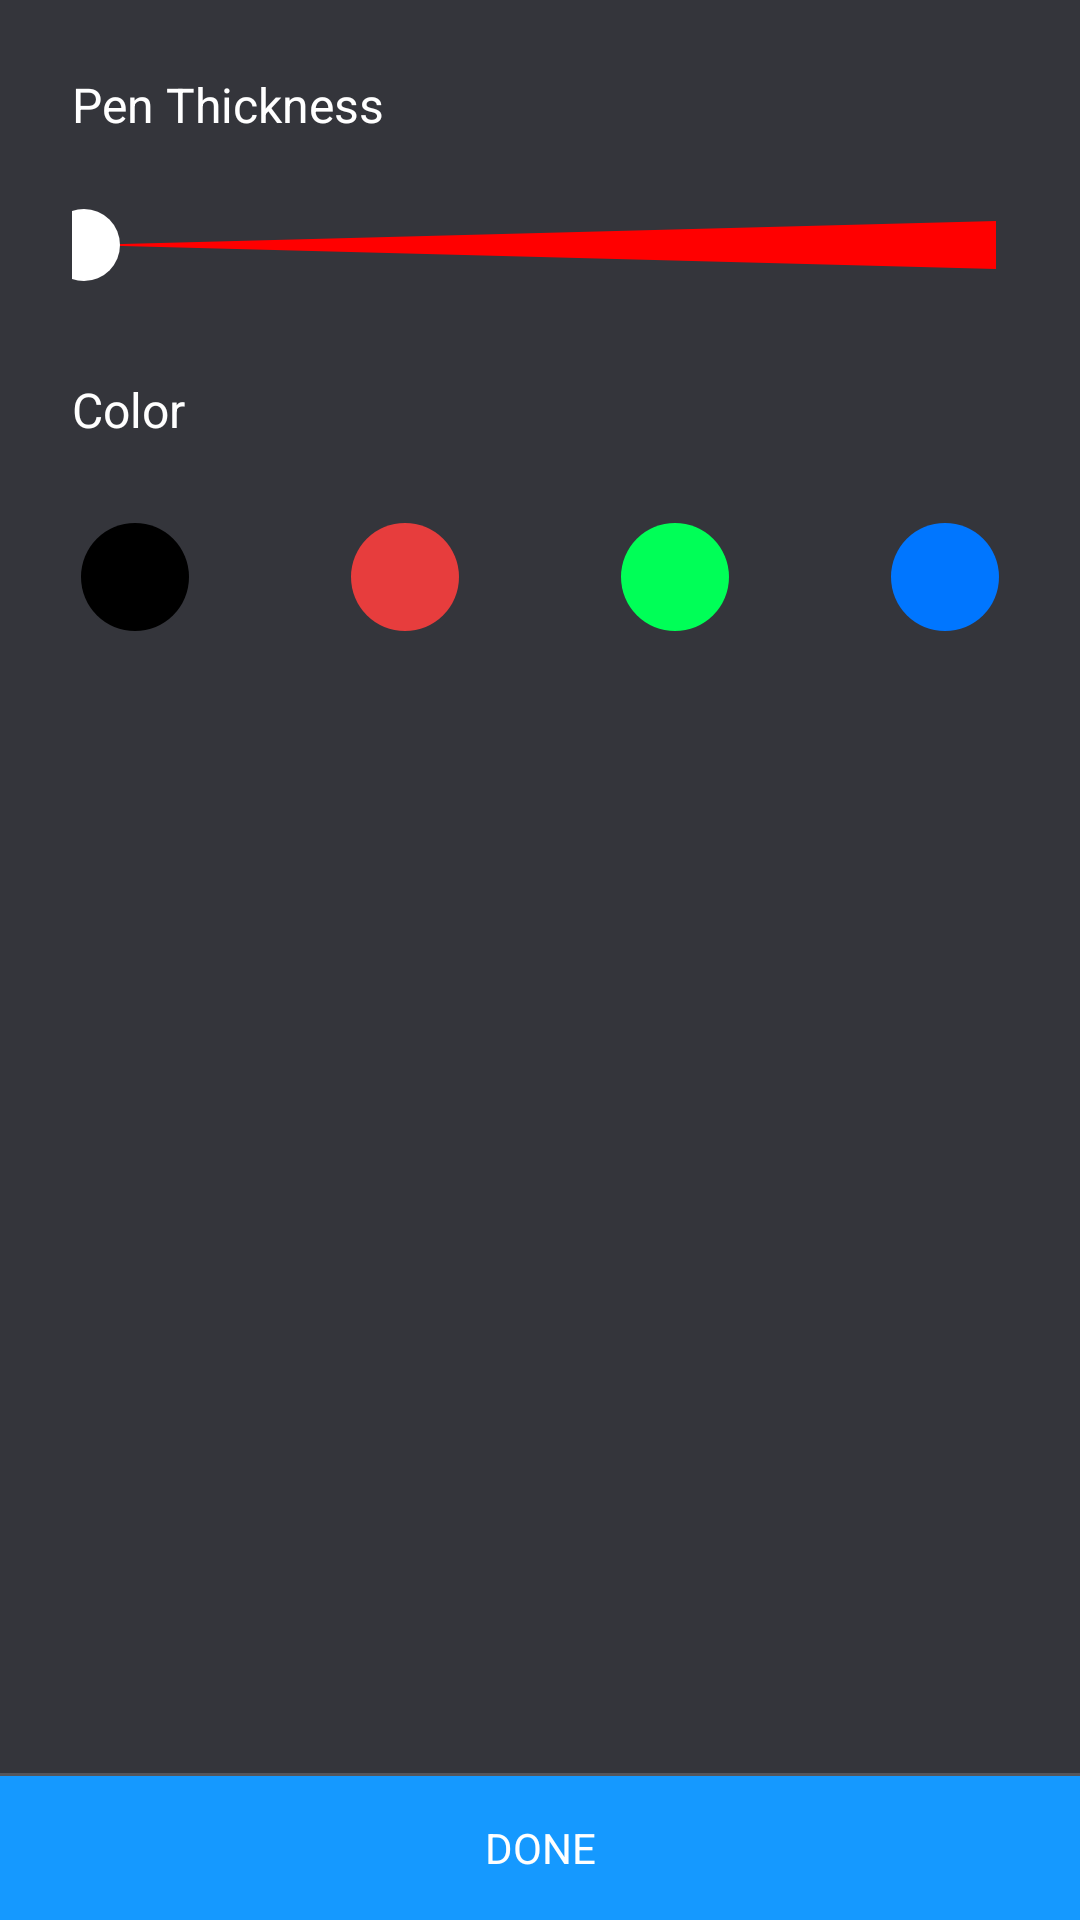

Produce the Android XML layout that renders to this screen, including the resource entries it uses.
<!-- AndroidManifest.xml: application theme AppTheme -->
<!-- res/layout/bottomsheet_drawing_style.xml -->
<?xml version="1.0" encoding="utf-8"?>
<LinearLayout xmlns:android="http://schemas.android.com/apk/res/android"
    android:layout_width="match_parent"
    android:layout_height="280dp"
    android:background="@color/midnight"
    android:orientation="vertical">

    <TextView
        android:layout_width="match_parent"
        android:layout_height="wrap_content"
        android:layout_marginEnd="24dp"
        android:layout_marginLeft="24dp"
        android:layout_marginRight="24dp"
        android:layout_marginStart="24dp"
        android:layout_marginTop="24dp"
        android:text="@string/pen_thickness"
        android:textColor="@color/white"
        android:textSize="16sp" />

    <SeekBar
        android:id="@+id/sbPenSize"
        android:layout_width="match_parent"
        android:layout_height="24dp"
        android:layout_margin="24dp"
        android:max="20"
        android:padding="4dp"
        android:progressDrawable="@drawable/pen_thickness_red"
        android:thumb="@drawable/seekbar_thumb" />

    <include layout="@layout/content_color_style" />

    <LinearLayout
        android:layout_width="match_parent"
        android:layout_height="0dp"
        android:layout_weight="1"
        android:gravity="bottom"
        android:orientation="vertical">

        <View
            android:layout_width="match_parent"
            android:layout_height="1dp"
            android:background="#29ffffff" />

        <TextView
            android:id="@+id/tvPenStyleApply"
            android:layout_width="match_parent"
            android:layout_height="48dp"
            android:layout_gravity="bottom"
            android:background="@color/mainPageActivityAccent"
            android:gravity="center"
            android:text="@string/done"
            android:textColor="@color/white"
            android:textSize="14sp" />

    </LinearLayout>

</LinearLayout>
<!-- res/layout/content_color_style.xml (included above) -->
<LinearLayout xmlns:android="http://schemas.android.com/apk/res/android"
    xmlns:app="http://schemas.android.com/apk/res-auto"
    android:layout_width="match_parent"
    android:layout_height="wrap_content"
    android:background="@color/midnight"
    android:orientation="vertical">

    <TextView
        android:layout_width="match_parent"
        android:layout_height="wrap_content"
        android:layout_marginEnd="24dp"
        android:layout_marginLeft="24dp"
        android:layout_marginRight="24dp"
        android:layout_marginStart="24dp"
        android:layout_marginTop="8dp"
        android:text="@string/color"
        android:textColor="@color/white"
        android:textSize="16sp" />

    <LinearLayout
        android:layout_width="match_parent"
        android:layout_height="wrap_content"
        android:baselineAligned="false"
        android:orientation="horizontal"
        android:paddingBottom="24dp"
        android:paddingTop="24dp">

        <RelativeLayout
            android:layout_width="0dp"
            android:layout_height="42dp"
            android:layout_weight="1">

            <RelativeLayout
                android:id="@+id/rlBlack"
                android:layout_width="42dp"
                android:layout_height="42dp"
                android:layout_centerInParent="true">

                <androidx.appcompat.widget.AppCompatImageView
                    android:layout_width="36dp"
                    android:layout_height="36dp"
                    android:layout_centerInParent="true"
                    app:srcCompat="@drawable/circle_black" />

            </RelativeLayout>

        </RelativeLayout>

        <RelativeLayout
            android:layout_width="0dp"
            android:layout_height="42dp"
            android:layout_weight="1">

            <RelativeLayout
                android:id="@+id/rlRed"
                android:layout_width="42dp"
                android:layout_height="42dp"
                android:layout_centerInParent="true">

                <androidx.appcompat.widget.AppCompatImageView
                    android:layout_width="36dp"
                    android:layout_height="36dp"
                    android:layout_centerInParent="true"
                    app:srcCompat="@drawable/circle_red" />
            </RelativeLayout>

        </RelativeLayout>

        <RelativeLayout
            android:layout_width="0dp"
            android:layout_height="42dp"
            android:layout_weight="1">

            <RelativeLayout
                android:id="@+id/rlGreen"
                android:layout_width="42dp"
                android:layout_height="42dp"
                android:layout_centerInParent="true">

                <androidx.appcompat.widget.AppCompatImageView
                    android:layout_width="36dp"
                    android:layout_height="36dp"
                    android:layout_centerInParent="true"
                    android:background="@drawable/circle_midnight"
                    app:srcCompat="@drawable/circle_green" />
            </RelativeLayout>

        </RelativeLayout>

        <RelativeLayout
            android:layout_width="0dp"
            android:layout_height="42dp"
            android:layout_weight="1">

            <RelativeLayout
                android:id="@+id/rlBlue"
                android:layout_width="42dp"
                android:layout_height="42dp"
                android:layout_centerInParent="true">

                <androidx.appcompat.widget.AppCompatImageView
                    android:layout_width="36dp"
                    android:layout_height="36dp"
                    android:layout_centerInParent="true"
                    app:srcCompat="@drawable/circle_blue" />
            </RelativeLayout>

        </RelativeLayout>

    </LinearLayout>

</LinearLayout>
<!-- resources referenced by this layout -->
<resources>
  <color name="mainPageActivityAccent">#FF1599FF</color>
  <color name="midnight">#34353B</color>
  <color name="white">#FFFFFF</color>
  <!-- drawable circle_black (drawable) -->
  <?xml version="1.0" encoding="utf-8"?>
  <shape android:shape="oval"
      xmlns:android="http://schemas.android.com/apk/res/android">
  
      <solid android:color="@color/black"/>
  
  </shape>
  <!-- drawable circle_blue (drawable) -->
  <?xml version="1.0" encoding="utf-8"?>
  <shape android:shape="oval"
      xmlns:android="http://schemas.android.com/apk/res/android">
  
      <solid android:color="#0076FF"/>
  
  </shape>
  <!-- drawable circle_green (drawable) -->
  <?xml version="1.0" encoding="utf-8"?>
  <shape android:shape="oval"
      xmlns:android="http://schemas.android.com/apk/res/android">
  
      <solid android:color="@color/green"/>
  
  </shape>
  <!-- drawable circle_midnight (drawable) -->
  <?xml version="1.0" encoding="utf-8"?>
  <shape android:shape="oval"
      xmlns:android="http://schemas.android.com/apk/res/android">
      <size android:height="40dp" android:width="40dp"/>
      <solid android:color="#17000000"/>
  
  </shape>
  <!-- drawable circle_red (drawable) -->
  <?xml version="1.0" encoding="utf-8"?>
  <shape android:shape="oval"
      xmlns:android="http://schemas.android.com/apk/res/android">
  
      <solid android:color="@color/red"/>
  
  </shape>
  <!-- drawable pen_thickness_red (drawable) -->
  <?xml version="1.0" encoding="utf-8"?>
  <vector xmlns:android="http://schemas.android.com/apk/res/android"
      android:width="310dp"
      android:height="14dp"
      android:viewportWidth="310"
      android:viewportHeight="14">
  
      <path
          android:fillColor="#FF0000"
          android:pathData="M0,7 L310,14 L310,0 Z" />
  </vector>
  <!-- drawable seekbar_thumb (drawable) -->
  <?xml version="1.0" encoding="utf-8"?>
  <shape android:shape="oval"
      xmlns:android="http://schemas.android.com/apk/res/android">
  
      <size android:height="24dp" android:width="24dp"/>
      <solid android:color="@color/white"/>
  
  
  </shape>
  <string name="color">Color</string>
  <string name="done">DONE</string>
  <string name="pen_thickness">Pen Thickness</string>
  <style name="AppTheme" parent="Theme.AppCompat.Light.NoActionBar">
          
          <item name="colorPrimary">@color/colorPrimary</item>
          <item name="colorPrimaryDark">@color/colorPrimaryDark</item>
          <item name="colorAccent">@color/colorAccent</item>
      </style>
  <color name="black">#000000</color>
  <color name="green">#FF00FF57</color>
  <color name="red">#e73d3d</color>
  <color name="colorPrimary">#FF12B1FF</color>
  <color name="colorPrimaryDark">#FF0E80CC</color>
  <color name="colorAccent">#FF12B1ff</color>
</resources>
